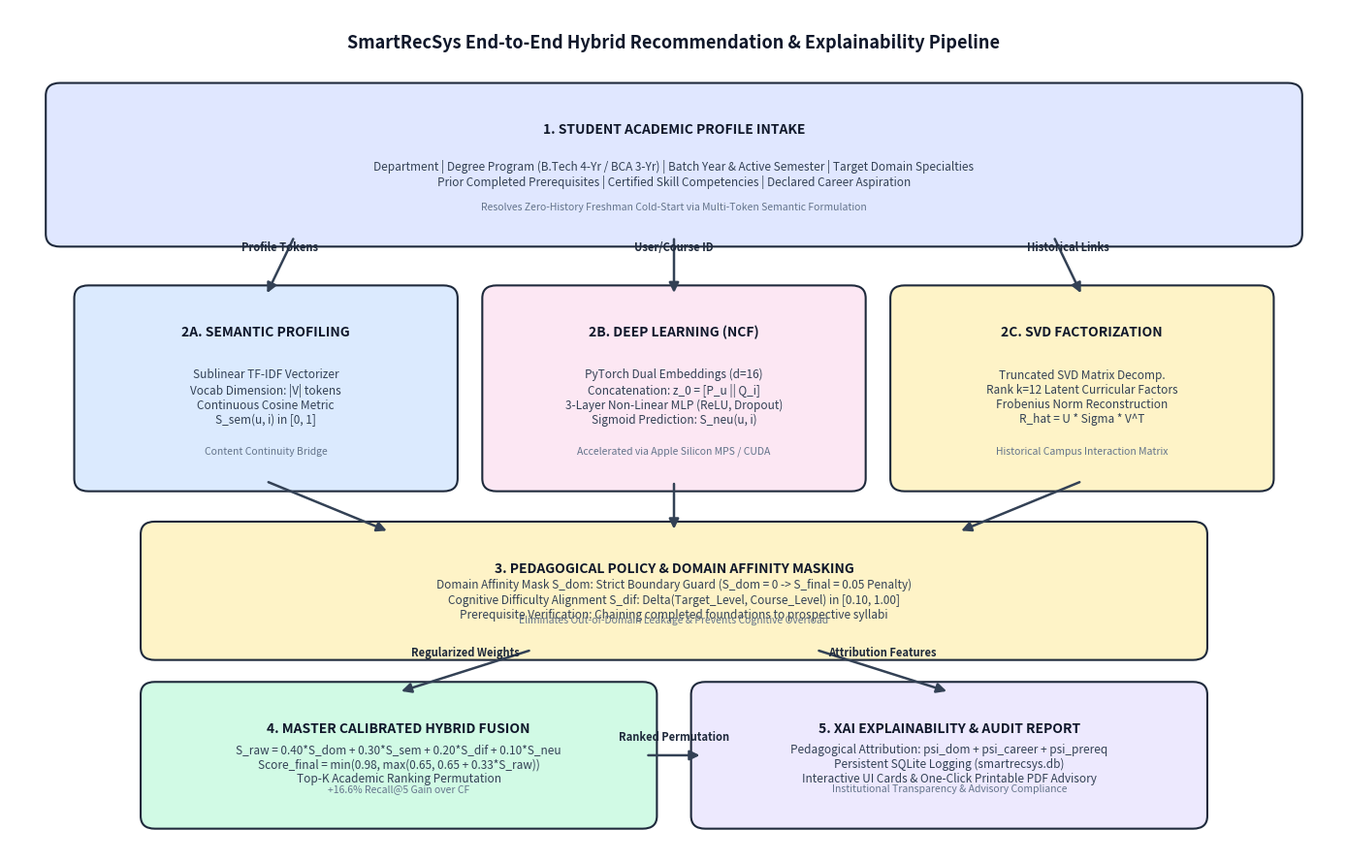

Write Python code to recreate this figure. (Note: this script raises an exception after producing the figure.)
import matplotlib.pyplot as plt
import matplotlib.patches as patches

def draw_system_architecture():
    fig, ax = plt.subplots(figsize=(14, 9), dpi=300)
    ax.set_xlim(0, 14)
    ax.set_ylim(0, 10)
    ax.axis('off')

    # Color Palette - Professional IEEE Styling
    c_input = '#e0e7ff'      # Indigo light
    c_sem = '#dbeafe'        # Blue light
    c_deep = '#fce7f3'       # Pink/Rose light
    c_gate = '#fef3c7'       # Amber light
    c_fusion = '#d1fae5'     # Emerald light
    c_xai = '#ede9fe'        # Purple light
    c_border = '#1e293b'     # Slate dark

    def box(x, y, w, h, bg, title, text, subtext=""):
        rect = patches.FancyBboxPatch(
            (x, y), w, h,
            boxstyle="round,pad=0.12,rounding_size=0.15",
            facecolor=bg, edgecolor=c_border, linewidth=1.5
        )
        ax.add_patch(rect)
        ax.text(x + w/2, y + h - 0.35, title, ha='center', va='top', fontsize=10, fontweight='bold', color='#0f172a')
        if text:
            ax.text(x + w/2, y + h/2 - 0.1, text, ha='center', va='center', fontsize=8.5, color='#334155')
        if subtext:
            ax.text(x + w/2, y + 0.3, subtext, ha='center', va='bottom', fontsize=7.5, fontstyle='italic', color='#64748b')

    def arrow(x1, y1, x2, y2, label=""):
        ax.annotate(
            "", xy=(x2, y2), xytext=(x1, y1),
            arrowprops=dict(arrowstyle="-|>", color='#334155', lw=1.8, mutation_scale=15)
        )
        if label:
            ax.text((x1+x2)/2, (y1+y2)/2 + 0.15, label, ha='center', va='bottom', fontsize=8, fontweight='bold', color='#1e293b')

    # Title Banner
    ax.text(7, 9.6, "SmartRecSys End-to-End Hybrid Recommendation & Explainability Pipeline", ha='center', va='center', fontsize=13, fontweight='bold', color='#0f172a')

    # 1. Input Layer
    box(0.5, 7.3, 13.0, 1.7, c_input, "1. STUDENT ACADEMIC PROFILE INTAKE", 
        "Department | Degree Program (B.Tech 4-Yr / BCA 3-Yr) | Batch Year & Active Semester | Target Domain Specialties\nPrior Completed Prerequisites | Certified Skill Competencies | Declared Career Aspiration",
        "Resolves Zero-History Freshman Cold-Start via Multi-Token Semantic Formulation")

    # 2. Dual Pathway Modeling
    # Pathway A: Semantic TF-IDF
    box(0.8, 4.4, 3.8, 2.2, c_sem, "2A. SEMANTIC PROFILING",
        "Sublinear TF-IDF Vectorizer\nVocab Dimension: |V| tokens\nContinuous Cosine Metric\nS_sem(u, i) in [0, 1]",
        "Content Continuity Bridge")

    # Pathway B: Deep PyTorch NCF
    box(5.1, 4.4, 3.8, 2.2, c_deep, "2B. DEEP LEARNING (NCF)",
        "PyTorch Dual Embeddings (d=16)\nConcatenation: z_0 = [P_u || Q_i]\n3-Layer Non-Linear MLP (ReLU, Dropout)\nSigmoid Prediction: S_neu(u, i)",
        "Accelerated via Apple Silicon MPS / CUDA")

    # Pathway C: Latent SVD
    box(9.4, 4.4, 3.8, 2.2, c_gate, "2C. SVD FACTORIZATION",
        "Truncated SVD Matrix Decomp.\nRank k=12 Latent Curricular Factors\nFrobenius Norm Reconstruction\nR_hat = U * Sigma * V^T",
        "Historical Campus Interaction Matrix")

    # Connect Layer 1 to Layer 2
    arrow(3.0, 7.3, 2.7, 6.6, "Profile Tokens")
    arrow(7.0, 7.3, 7.0, 6.6, "User/Course ID")
    arrow(11.0, 7.3, 11.3, 6.6, "Historical Links")

    # 3. Pedagogical Policy & Domain Affinity Masking
    box(1.5, 2.4, 11.0, 1.4, c_gate, "3. PEDAGOGICAL POLICY & DOMAIN AFFINITY MASKING",
        "Domain Affinity Mask S_dom: Strict Boundary Guard (S_dom = 0 -> S_final = 0.05 Penalty)\nCognitive Difficulty Alignment S_dif: Delta(Target_Level, Course_Level) in [0.10, 1.00]\nPrerequisite Verification: Chaining completed foundations to prospective syllabi",
        "Eliminates Out-of-Domain Leakage & Prevents Cognitive Overload")

    # Connect Layer 2 to Layer 3
    arrow(2.7, 4.4, 4.0, 3.8)
    arrow(7.0, 4.4, 7.0, 3.8)
    arrow(11.3, 4.4, 10.0, 3.8)

    # 4. Master Calibrated Hybrid Fusion
    box(1.5, 0.4, 5.2, 1.5, c_fusion, "4. MASTER CALIBRATED HYBRID FUSION",
        "S_raw = 0.40*S_dom + 0.30*S_sem + 0.20*S_dif + 0.10*S_neu\nScore_final = min(0.98, max(0.65, 0.65 + 0.33*S_raw))\nTop-K Academic Ranking Permutation",
        "+16.6% Recall@5 Gain over CF")

    # 5. XAI & Audit Report
    box(7.3, 0.4, 5.2, 1.5, c_xai, "5. XAI EXPLAINABILITY & AUDIT REPORT",
        "Pedagogical Attribution: psi_dom + psi_career + psi_prereq\nPersistent SQLite Logging (smartrecsys.db)\nInteractive UI Cards & One-Click Printable PDF Advisory",
        "Institutional Transparency & Advisory Compliance")

    # Connect Layer 3 to Layer 4 & 5
    arrow(5.5, 2.4, 4.1, 1.9, "Regularized Weights")
    arrow(8.5, 2.4, 9.9, 1.9, "Attribution Features")
    arrow(6.7, 1.15, 7.3, 1.15, "Ranked Permutation")

    plt.tight_layout()
    import os
    base_dir = os.path.dirname(os.path.abspath(__file__))
    fig_dir = os.path.join(base_dir, "figures")
    os.makedirs(fig_dir, exist_ok=True)
    png_path = os.path.join(fig_dir, "system_architecture.png")
    pdf_path = os.path.join(fig_dir, "system_architecture.pdf")
    plt.savefig(png_path, dpi=300, bbox_inches='tight')
    plt.savefig(pdf_path, bbox_inches='tight')
    plt.close()
    print(f"✅ Generated architecture flowchart at:\n   {png_path}\n   {pdf_path}")

if __name__ == "__main__":
    draw_system_architecture()
